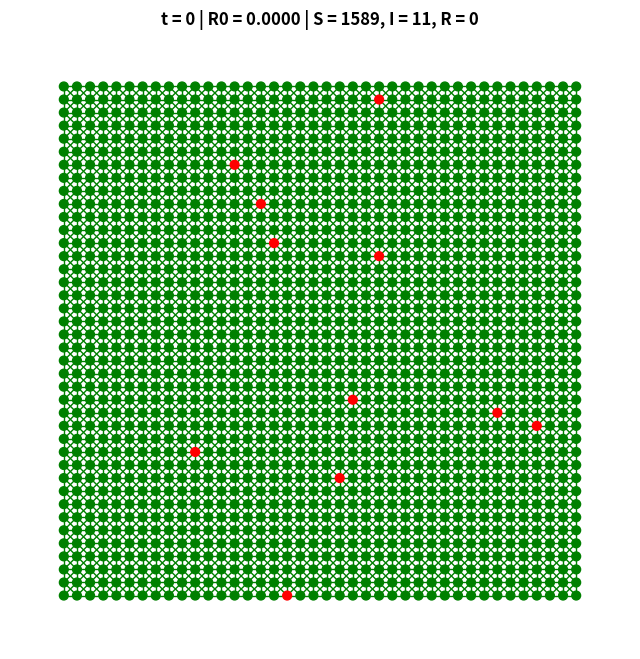

Generate this figure with matplotlib: (Note: this script raises an exception after producing the figure.)
import random
import networkx as nx
import matplotlib.pyplot as plt
import matplotlib.animation as animation
import numpy as np

SEED = 109875089
random.seed(SEED)

class State:
    SUSCEPTIBLE = 0
    INFECTED = 1
    RECOVERED = 2
    VACCINATED = 3


class Node:
    COLOR_MAP = ['white', 'red', 'black', 'yellow']

    def __init__(self, row, col, state=State.SUSCEPTIBLE):
        self.name = f'r{row}c{col}'
        self.row = row
        self.col = col
        self.state = state
        self.duration = 0 # how long the node has been in the current state (in time steps)
        self.adoption_threshold = random.random()
        self.suseptiblity = random.random()
    
    def get_color(self):
        return Node.COLOR_MAP[self.state]


class Grid:
    def __init__(self, rows, cols):
        self.rows = rows
        self.cols = cols
        self.grid = [[Node(r, c) for c in range(cols)] for r in range(rows)]

    def get_neighbours(self, row, col, radius=1):
        neighbours = []
        for r in range(max(0, row-radius), min(len(self.grid), row+radius+1)):
            for c in range(max(0, col-radius), min(len(self.grid[0]), col+radius+1)):
                if (r == row and c == col):
                    continue
                neighbours.append(self.grid[r][c])
        return neighbours
    
    def get_node(self, name):
        row = int(name[1:].split('c')[0])
        col = int(name[1:].split('c')[1])
        return self.grid[row][col]
      

class Simulation:
    WAVES_SAVE_FOLDER = 'ca_waves'
    EDGES_SAVE_FILENAME = 'ca_edges.csv'
    DEFAULT_INTERVAL = 200
    NODE_SIZE = 40
    CHANCE_OF_INFECTION = 0.1 # 10% chance of infection
    RECOVERY_TIME = 14

    def __init__(self, rows, cols, initial_infection_percent):
        self.rows = rows
        self.cols = cols
        self.grid = Grid(rows, cols)
        self.edges = [] # directed edges: (from node, to node)
        self.waves = [] # list of waves where each wave is a list of edges
        self.SIR_over_time = [] # list of (t, (num of S nodes, num of I nodes, num of R nodes)) tuples
        self.time_steps = 0
        self.interval = Simulation.DEFAULT_INTERVAL
        self.frames = self.frames_gen
        self.ani = None
        self.vaccination_enabled = False
        self.num_nodes = rows * cols

        # infect a percentage of the nodes
        self.do_initial_infection(initial_infection_percent)

        # create graph
        self.G = nx.Graph(seed=SEED)
        self.fixed_positions = {}
        for row in self.grid.grid:
            for node in row:
                if node.state == State.INFECTED:
                    self.G.add_node(node.name, color='red')
                else:
                    self.G.add_node(node.name, color='green')
                for neighbour in self.grid.get_neighbours(node.row, node.col):
                    self.G.add_edge(node.name, neighbour.name, color='green')
                self.fixed_positions[node.name] = (node.col, abs(node.row-self.rows)) # populate dict to position nodes
        fixed_nodes = self.fixed_positions.keys()
        self.pos = nx.spring_layout(self.G, pos=self.fixed_positions, fixed=fixed_nodes)
        
        # create figure
        self.fig, self.ax = plt.subplots(figsize=(8, 8))

    def set_frames(self, frames):
        self.frames = frames

    def set_interval(self, interval):
        self.interval = interval

    def enable_vaccination(self):
        self.vaccination_enabled = True

    def disable_vaccination(self):
        self.vaccination_enabled = False

    def do_initial_infection(self, percent_to_infect):
        for r in self.grid.grid:
            for n in r:
                if random.random() < percent_to_infect:
                    n.state = State.INFECTED

    def infect_nodes(self, nodes_to_infect):
        for n in nodes_to_infect:
            n.state = State.INFECTED
            n.duration = 0
            self.G.nodes[n.name]['color'] = 'red'
    
    def recover_nodes(self, nodes_to_recover):
        for n in nodes_to_recover:
            n.state = State.RECOVERED
            n.duration = 0
            self.G.nodes[n.name]['color'] = 'black'

    def vaccinate_nodes(self, nodes_to_vaccinate):
        for n in nodes_to_vaccinate:
            n.state = State.VACCINATED
            n.duration = 0
            self.G.nodes[n.name]['color'] = 'yellow'

    def increment_durations(self):
        for r in self.grid.grid:
            for n in r:
                n.duration += 1

    def get_num_susceptible_nodes(self):
        return len([n for n in self.grid.grid for n in n if n.state == State.SUSCEPTIBLE or n.state == State.VACCINATED])

    def get_num_infected_nodes(self):
        return len([n for n in self.grid.grid for n in n if n.state == State.INFECTED])

    def get_num_recovered_nodes(self):
        return len([n for n in self.grid.grid for n in n if n.state == State.RECOVERED])

    def get_num_vaccinated_nodes(self):
        return len([n for n in self.grid.grid for n in n if n.state == State.VACCINATED])

    def step(self, current_time_step):
        nodes_to_infect = []
        nodes_to_recover = []
        nodes_to_vaccinate = []
        wave = []
        for r in self.grid.grid:
            for n in r:
                if n.state == State.INFECTED and n.duration >= Simulation.RECOVERY_TIME: # recover after 14 time steps
                    nodes_to_recover.append(n)
                elif n.state == State.SUSCEPTIBLE:
                    chance_of_infection = Simulation.CHANCE_OF_INFECTION * n.suseptiblity
                    if self.vaccination_enabled:
                        if n.state == State.SUSCEPTIBLE and n.adoption_threshold < (self.get_num_recovered_nodes() * 0.3 + self.get_num_vaccinated_nodes()) / self.num_nodes:
                            nodes_to_vaccinate.append(n)
                            continue
                        if n.state == State.VACCINATED:
                            chance_of_infection *= 0.1
                    neighbours = self.grid.get_neighbours(n.row, n.col)
                    for neighbour in neighbours:
                        if neighbour.state == State.INFECTED and random.random() < chance_of_infection:
                            nodes_to_infect.append(n)
                            wave.append((neighbour, n))
                            self.edges.append((neighbour, n))
                            break
        self.increment_durations()
        self.infect_nodes(nodes_to_infect)
        self.recover_nodes(nodes_to_recover)
        self.vaccinate_nodes(nodes_to_vaccinate)
        self.waves.append(wave)
        self.time_steps += 1
        self.display_graph(current_time_step)

    def display_graph(self, num):
        for e in self.G.edges.data():
            u = self.grid.get_node(e[0])
            v = self.grid.get_node(e[1])
            if u.state == v.state:
                if u.state == State.INFECTED:
                    self.G.edges[u.name, v.name]['color'] = 'red'
                elif u.state == State.RECOVERED:
                    self.G.edges[u.name, v.name]['color'] = 'black'
                elif u.state == State.VACCINATED:
                    self.G.edges[u.name, v.name]['color'] = 'yellow'
                else:
                    self.G.edges[u.name, v.name]['color'] = 'green'

        node_color_map = [c[1]['color'] for c in self.G.nodes.data()]
        edge_color_map = [self.G[u][v]['color'] for u,v in self.G.edges]

        # calculate R0
        R0 = 0
        num_infected_edges = 0
        num_infectious_nodes = 0
        for u,v in self.G.edges:
            if self.G[u][v]['color'] == 'red':
                num_infected_edges += 1
        for n in self.G.nodes():
            node = self.grid.get_node(n)
            neighbours = self.grid.get_neighbours(node.row, node.col)
            for neighbour in neighbours:
                if neighbour.name != node.name and neighbour.state == State.INFECTED:
                    num_infectious_nodes += 1
                    break
        if num_infectious_nodes > 0:
            R0 = num_infected_edges / num_infectious_nodes
        R0_formated = str('{:10.4f}'.format(R0)).strip()

        # record SIR over time
        suseptible_nodes = self.get_num_susceptible_nodes()
        infected_nodes = self.get_num_infected_nodes()
        recovered_nodes = self.get_num_recovered_nodes()
        self.SIR_over_time.append((num, (suseptible_nodes, infected_nodes, recovered_nodes)))

        self.ax.clear()
        self.ax.set_title(f't = {str(num)} | R0 = {R0_formated} | S = {suseptible_nodes}, I = {infected_nodes}, R = {recovered_nodes}', fontweight="bold")
        self.ax.set_xticks([])
        self.ax.set_yticks([])
        nx.draw(G=self.G, pos=self.pos, ax=self.ax, node_size=Simulation.NODE_SIZE, node_color=node_color_map, edge_color=edge_color_map)
        
        if num % 10 == 0:
            plt.savefig(f'ca_propagation/ca_propagation{str(num)}.png', bbox_inches='tight')

    def frames_gen(self):
        while self.get_num_infected_nodes() > 0:
            yield self.time_steps

    def start(self):
        self.display_graph(0)
        self.ani = animation.FuncAnimation(self.fig, self.step, frames=self.frames, interval=self.interval, repeat=False)
        plt.show()

    def save_to_csv(self, list_of_tuples, filename):
        with open(filename, 'w') as f:
            for t in list_of_tuples:
                line = ''
                for i in range(len(t)):
                    line += str(t[i]) + ','
                line = line[:-1] + '\n'
                f.write(line)
    
    def save_edges_to_csv(self):
        self.save_to_csv(self.edges, Simulation.EDGES_SAVE_FILENAME)

    def save_waves_to_csv(self):
        for i in range(len(self.waves)):
            self.save_to_csv(self.waves[i], f'{Simulation.WAVES_SAVE_FOLDER}/wave{i}.csv')

    def analyze(self):
        # create infection graph
        G = nx.DiGraph(self.edges)

        # histogram for out-degree distribution
        out_degree_list = [d[1] for d in G.out_degree()]
        plt.bar(*np.unique(out_degree_list, return_counts=True))
        plt.title('Out-Degree Distribution')
        plt.xlabel('Out-Degree')
        plt.ylabel('Number of Nodes')
        plt.savefig(f'ca_analysis/out_degree_dist.png', bbox_inches='tight')
        plt.clf()

        list_of_num_susceptible_nodes = [t[1][0] for t in self.SIR_over_time]
        list_of_num_infected_nodes = [t[1][1] for t in self.SIR_over_time]
        list_of_num_removed_nodes = [t[1][2] for t in self.SIR_over_time]
        list_of_time_steps = [t[0] for t in self.SIR_over_time]

        # plot SIR over time
        plt.plot(list_of_time_steps, list_of_num_susceptible_nodes, label='S', color='green')
        plt.plot(list_of_time_steps, list_of_num_infected_nodes, label='I', color='red')
        plt.plot(list_of_time_steps, list_of_num_removed_nodes, label='R', color='black')
        plt.title('SIR Over Time')
        plt.xlabel('Time steps')
        plt.ylabel('Number of Nodes')
        plt.yscale('log')
        plt.legend(['Susceptible (S)', 'Infected (I)', 'Removed (R)'], loc='center right')
        plt.savefig(f'ca_analysis/SIR_over_time.png', bbox_inches='tight')
        plt.clf()
        
        # TODO: x-axis is diameter of the graph, y-axis is number of nodes whose out-degree is greater or equal to some threshold
        # threshold_list = np.unique(out_degree_list)
        # D = nx.DiGraph(self.edges)
        # plt.plot(G)
        # plt.show()
        # for threshold in threshold_list:
        #     nodes_to_remove = [n for n in D.nodes if D.out_degree(n) < threshold]
        #     D.remove_nodes_from(nodes_to_remove)
        #     print(f'{threshold} nodesss : {len(D.nodes)}')
            # find diameter of the graph
            # diameter = nx.diameter(D)
            # print(f'Diameter of the graph with threshold {threshold} is {diameter}')


if __name__ == '__main__':
    # sim parameters
    rows = 40
    cols = 40
    initial_infection_percent = 0.01
    frames = 121
    interval = 1

    # run the simulation without vaccinations
    sim = Simulation(rows, cols, initial_infection_percent)
    sim.set_frames(frames)
    sim.set_interval(interval)
    sim.enable_vaccination()
    sim.start()

    # run analysis
    sim.analyze()
